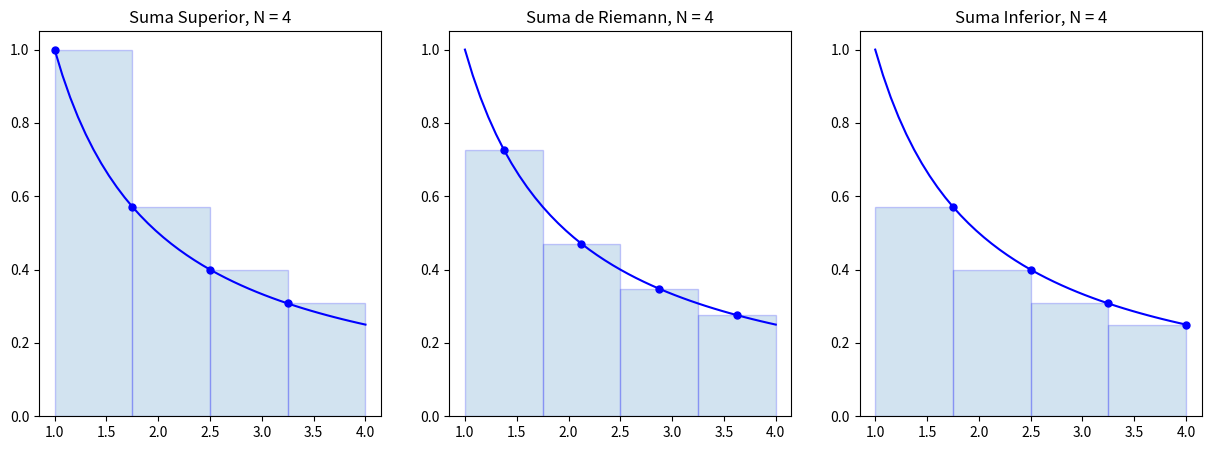

Recreate this plot in Python.
#!/usr/bin/env python3
# -*- coding: utf-8 -*-
"""
Created on Wed Nov 11 21:49:51 2020

[redacted]
"""
import numpy as np # importa la libreria numpy
import matplotlib.pyplot as plt # importa la libreria plt del módulo pyplot
###########################
## INSRUCCIONES ###########
###########################
# 1. PARA CAMBIAR EL TAMAÑO n O LOS EXTREMOS [a,b] DE LA PARTICIÓN
f = lambda x : 1/x # define la función 
a = 1; b = 4; N =4 # define los extremos de la partición y el rango 
n = 10 # Usa n*N+1 puntos para graficar la función suavemente

# datos para generar las gráficas
x = np.linspace(a,b,N+1) # datos X para el dominio de la función
y = f(x) # datos Y para la imagen

X = np.linspace(a,b,n*N+1)
Y = f(X)

plt.figure(figsize=(15,5)) # crea el contenedor de las 3 graficas ...FIGURA

plt.subplot(1,3,1) # crea la primera sub-graf(renglon, columna, indice)
plt.plot(X,Y,'b') # genera la gráfica con el conjunto X, y de datos
x_left = x[:-1] # Extremos izquierdos de cada sub-intervalo X
y_left = y[:-1] # Extremos izquierdos de cada sub-intervalo Y
plt.plot(x_left,y_left,'b.',markersize=10) # grafica los supremos con un marcador tamaño 10
plt.bar(x_left,y_left,width=(b-a)/N,alpha=0.2,align='edge',edgecolor='b')# crea grafico de barras 
plt.title('Suma Superior, N = {}'.format(N)) # pone titulo al gráfico

plt.subplot(1,3,2) # crea la segunda sub-graf(renglon, columna, indice)
plt.plot(X,Y,'b')# curva de la función
x_mid = (x[:-1] + x[1:])/2 # Puntos medios de cada sub-intervalo X
y_mid = f(x_mid) # evalula los puntos medios en la función
plt.plot(x_mid,y_mid,'b.',markersize=10)# grafica los puntos medios 
plt.bar(x_mid,y_mid,width=(b-a)/N,alpha=0.2,edgecolor='b')# grafico de barras
plt.title('Suma de Riemann, N = {}'.format(N))# titulo del gráfico

plt.subplot(1,3,3) # crea la tercera sub-graf(renglon, columna, indice)
plt.plot(X,Y,'b') # genera curva de la función con el conjunto de datos X, Y
x_right = x[1:] # Extremos derechos de cada sub-intervalo X
y_right = y[1:] # Extremos derechos de cada sub-intervalo X
plt.plot(x_right,y_right,'b.',markersize=10)# grafica los infimos de la función
plt.bar(x_right,y_right,width=-(b-a)/N,alpha=0.2,align='edge',edgecolor='b')# genera gráfico de barras
plt.title('Suma Inferior, N = {}'.format(N))# titulo

plt.show()# muestra la figura: FIGURA
#######################################
# Parámetros de la suma################
#######################################
dx = (b-a)/N # define la norma de la partición
x_left = np.linspace(a,b-dx,N) # arreglo con los extremos izquierdos
x_midpoint = np.linspace(dx/2,b - dx/2,N) # arreglo con los puntos medios
x_right = np.linspace(dx,b,N) # arreglo con los extremos derechos

print("Partición con",N,"sub-intervalos.") # imprime etiqueta
left_riemann_sum = np.sum(f(x_left) * dx) # genera la suma f(x_izq)*dx
print("Sumas Superiores:",left_riemann_sum) # imprime etiqueta

midpoint_riemann_sum = np.sum(f(x_midpoint) * dx) # genera la suma con los puntos medios
print("Sumas de Riemann:",midpoint_riemann_sum)

right_riemann_sum = np.sum(f(x_right) * dx) # genera la suma con los ext der
print("Sumas Inferiores:",right_riemann_sum)
